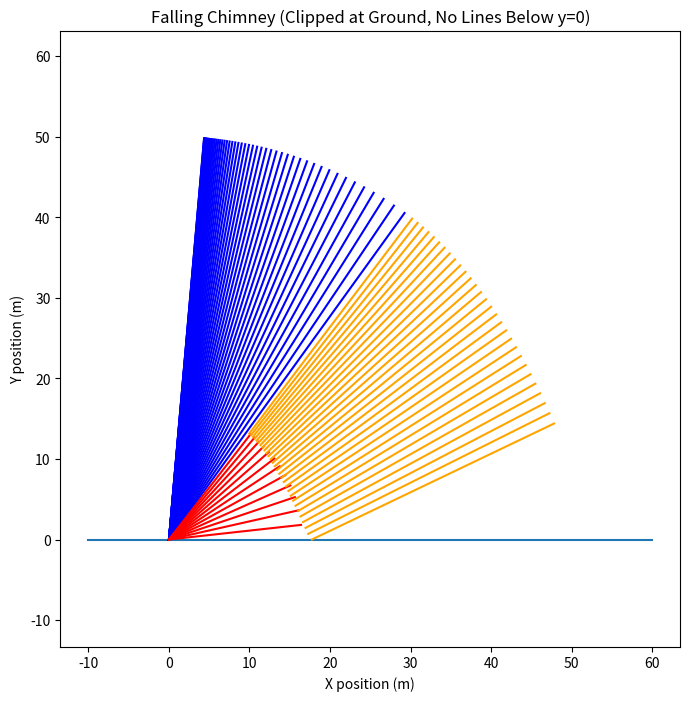

This figure's Python source:
import numpy as np
import matplotlib.pyplot as plt

# ---------------- Parameters ----------------
g = 9.81
L = 50
break_strength = 20000
theta0 = np.deg2rad(5)
dt = 0.01
max_time = 8

frames_bottom = []     # list of segments: [(x1,y1,x2,y2,is_bottom_before_break_bool), ...]
frames_top = []        # list of top-piece segments over time (x1,y1,x2,y2)
broke = False

theta = theta0
omega = 0.0
t = 0.0

# ---------- helpers ----------
def rod_endpoints(length, angle, base=(0.0, 0.0)):
    """Return endpoints (x1,y1,x2,y2) for a rod of given length and angle from vertical."""
    x1, y1 = base
    x2 = x1 + length*np.sin(angle)
    y2 = y1 + length*np.cos(angle)
    return x1, y1, x2, y2

def top_piece_endpoints(center_x, center_y, angle, length):
    """Return endpoints of the top piece, given its center and angle."""
    dx = (length/2)*np.sin(angle)
    dy = (length/2)*np.cos(angle)
    x1, y1 = center_x - dx, center_y - dy
    x2, y2 = center_x + dx, center_y + dy
    return x1, y1, x2, y2

def clip_to_ground(x1, y1, x2, y2):
    """
    Clip the segment to y>=0. If both endpoints are below ground, return None.
    If one endpoint is below, move it to the intersection with y=0.
    """
    # Both above or on ground: nothing to do
    if y1 >= 0 and y2 >= 0:
        return x1, y1, x2, y2
    # Both below: drop segment
    if y1 <= 0 and y2 <= 0:
        return None
    # One above, one below: find intersection with y=0
    # Parametric: P(t) = P1 + t*(P2-P1), find t s.t. y=0
    if y2 != y1:
        t = (0 - y1) / (y2 - y1)
    else:
        return None  # horizontal below ground; should not happen in our use
    xi = x1 + t*(x2 - x1)
    yi = 0.0
    if y1 < 0:   # move endpoint 1 up to ground
        return xi, yi, x2, y2
    else:        # move endpoint 2 down to ground
        return x1, y1, xi, yi

# ---------------- Simulation ----------------
while t < max_time:
    alpha = (3 * g / (2 * L)) * np.sin(theta)
    # simple “bending force” proxy just to trigger a break
    bending_force = abs(np.sin(theta) * (L - L/3)) * 1000

    # BREAK EVENT
    if not broke and bending_force > break_strength:
        broke = True
        break_point = L * 0.33
        bottom_len = break_point
        top_len = L - break_point

        # top piece state at break
        top_center_dist = break_point + top_len/2
        top_x = top_center_dist * np.sin(theta)
        top_y = top_center_dist * np.cos(theta)
        v_x = omega * top_center_dist * np.cos(theta)
        v_y = -omega * top_center_dist * np.sin(theta)
        top_angle = theta
        top_omega = omega

        print(f"Break at t={t:.2f}s, {break_point:.1f} m from base")

    # BEFORE BREAK: whole chimney rotates
    if not broke:
        # advance dynamics
        omega += alpha * dt
        theta += omega * dt

        # store one segment of whole rod (will be clipped at draw time)
        x1,y1,x2,y2 = rod_endpoints(L, theta)
        frames_bottom.append((x1,y1,x2,y2, True))

    # AFTER BREAK: bottom rotates; top flies & spins
    else:
        # --- bottom piece dynamics ---
        bottom_alpha = (3 * g / (2 * bottom_len)) * np.sin(theta)
        omega += bottom_alpha * dt
        theta += omega * dt
        x1,y1,x2,y2 = rod_endpoints(bottom_len, theta)
        frames_bottom.append((x1,y1,x2,y2, False))

        # --- top piece projectile + spin ---
        v_y -= g * dt
        top_x += v_x * dt
        top_y += v_y * dt
        top_angle += top_omega * dt

        # compute endpoints
        x1t,y1t,x2t,y2t = top_piece_endpoints(top_x, top_y, top_angle, top_len)

        # COLLISION CHECK BEFORE SAVING: stop exactly when any end hits ground
        if y1t <= 0 or y2t <= 0:
            # clip the last segment to lie on/above ground so nothing dips under
            clipped = clip_to_ground(x1t,y1t,x2t,y2t)
            if clipped is not None:
                frames_top.append(clipped)
            break
        else:
            frames_top.append((x1t,y1t,x2t,y2t))

    t += dt

# ---------------- Plot ----------------
plt.figure(figsize=(8,8))
plt.axis('equal')
plt.xlabel("X position (m)")
plt.ylabel("Y position (m)")
plt.title("Falling Chimney (Clipped at Ground, No Lines Below y=0)")

# draw ground
plt.plot([-10, L+10], [0, 0])

# draw bottom piece history (sparse)
for (x1,y1,x2,y2, prebreak) in frames_bottom[::10]:
    seg = clip_to_ground(x1,y1,x2,y2)
    if seg is None:
        continue
    x1c,y1c,x2c,y2c = seg
    plt.plot([x1c,x2c],[y1c,y2c], 'b' if prebreak else 'r')

# draw top piece history (sparse)
for (x1,y1,x2,y2) in frames_top[::5]:
    seg = clip_to_ground(x1,y1,x2,y2)
    if seg is None:
        continue
    x1c,y1c,x2c,y2c = seg
    plt.plot([x1c,x2c],[y1c,y2c], color='orange')

plt.show()
